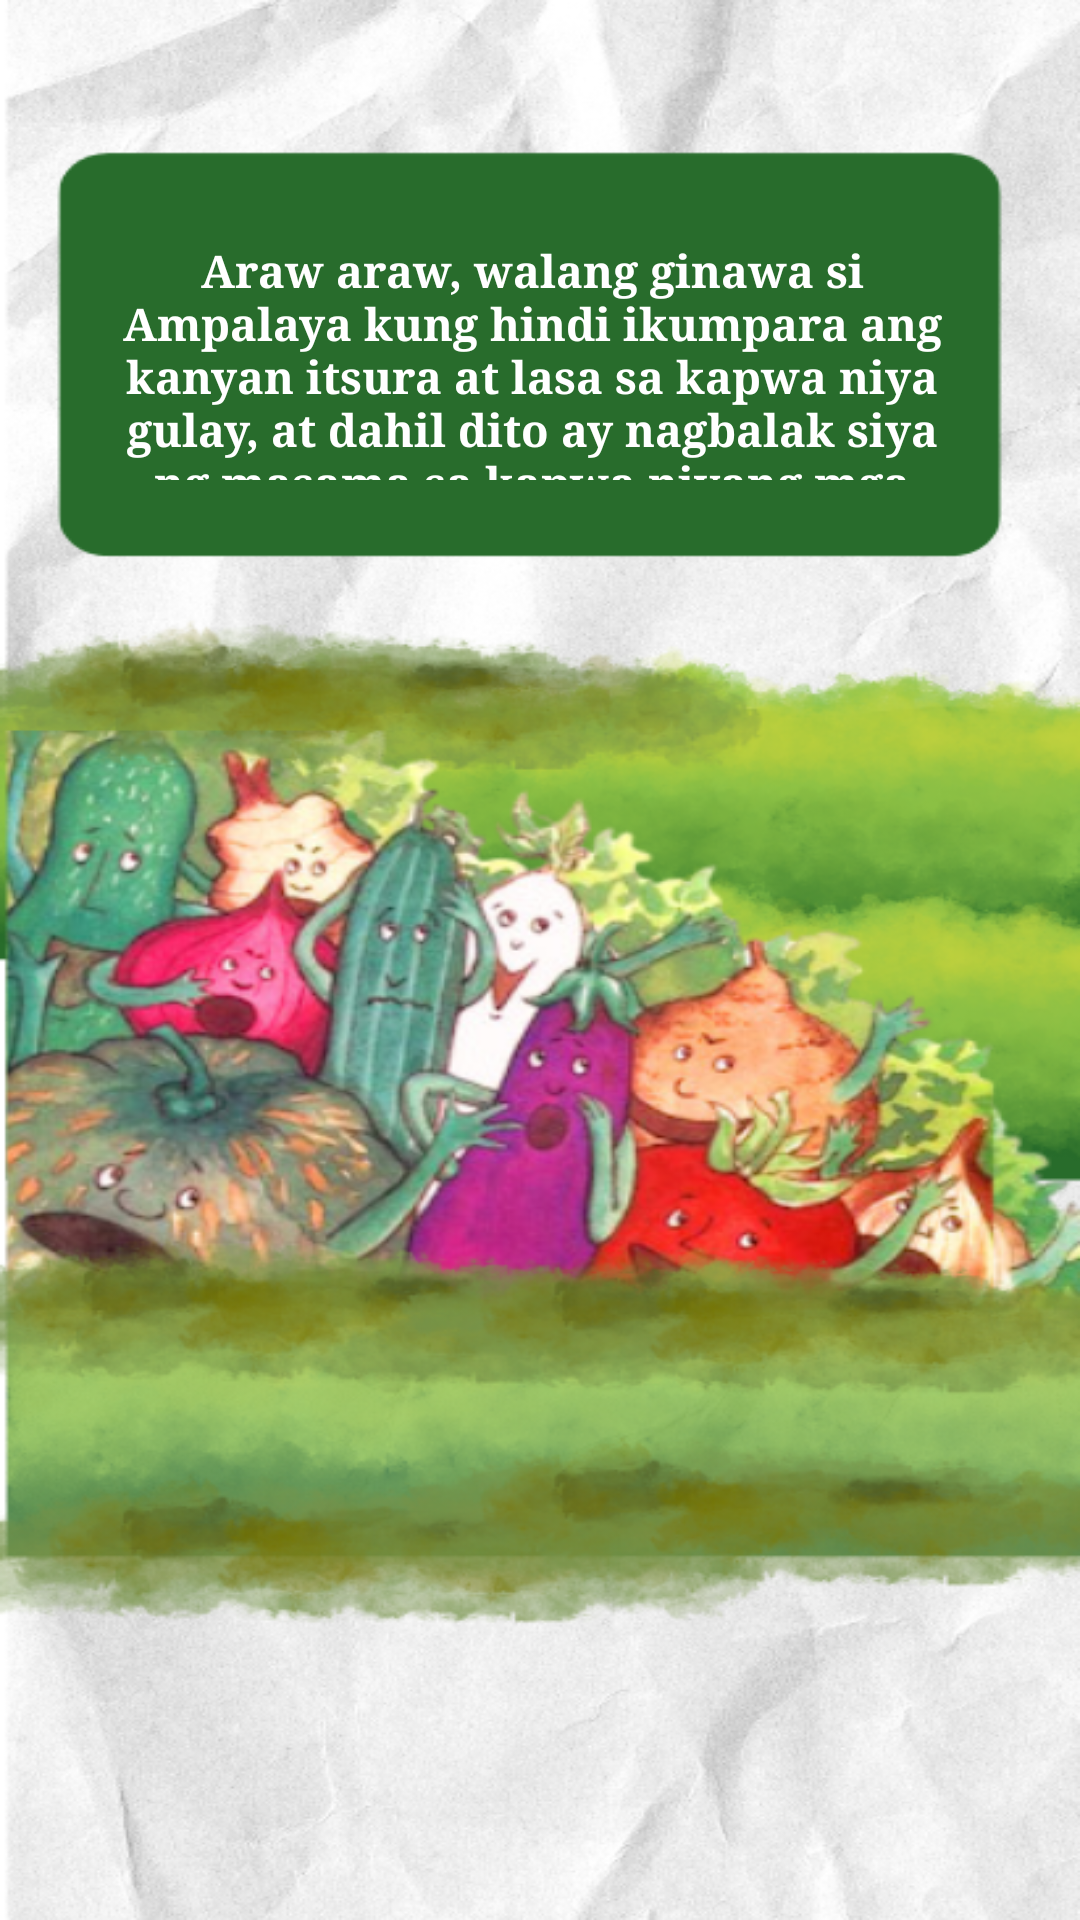

Here is an Android app screen rendered from its layout file. Give the layout XML and the strings, colors and styles it references.
<!-- AndroidManifest.xml: application theme Theme.InteractiveStoryBook -->
<!-- res/layout/activity_page3.xml -->
<?xml version="1.0" encoding="utf-8"?>
<LinearLayout xmlns:android="http://schemas.android.com/apk/res/android"
    xmlns:tools="http://schemas.android.com/tools"
    android:layout_width="match_parent"
    android:layout_height="match_parent"
    android:orientation="vertical"
    android:gravity="center"
    android:background="@drawable/apat"
    tools:context=".Page3">


    <TextView
        android:layout_width="match_parent"
        android:layout_height="wrap_content"
        android:text="Araw araw, walang ginawa si Ampalaya kung hindi ikumpara ang kanyan itsura at lasa sa kapwa niya gulay, at dahil dito ay nagbalak siya ng masama sa kapwa niyang mga gulay."
        android:textSize = "15dp"
        android:paddingRight="45dp"
        android:paddingLeft="40dp"
        android:layout_marginTop="80dp"
        android:layout_marginBottom="480dp"
        android:textAlignment="center"
        android:id="@+id/page3"
        android:textStyle="bold"
        android:fontFamily="times"
        android:gravity="center"
        android:textColor="#FFF" />

    <Button
        android:layout_width="wrap_content"
        android:layout_height="wrap_content"
        android:layout_marginTop="0dp"
        android:layout_marginBottom="-50dp"
        android:layout_marginLeft="20dp"
        android:onClick="goToPage1"
        android:layout_marginRight="150dp"
        android:text="BACK"
        android:backgroundTint="#286C2C"
        android:textColor="#FFF"/>


    <Button
        android:layout_width="wrap_content"
        android:layout_height="wrap_content"
        android:layout_marginLeft="150dp"
        android:layout_marginRight="20dp"
        android:onClick="goToPage3"
        android:text="NEXT"
        android:backgroundTint="#286C2C"
        android:textColor="#FFF"/>

</LinearLayout>
<!-- resources referenced by this layout -->
<resources>
  <!-- drawable apat: png bitmap (drawable, 452079 bytes) -->
  <style name="Theme.InteractiveStoryBook" parent="Base.Theme.InteractiveStoryBook" />
  <style name="Base.Theme.InteractiveStoryBook" parent="Theme.Material3.DayNight.NoActionBar">
          
          
      </style>
</resources>
